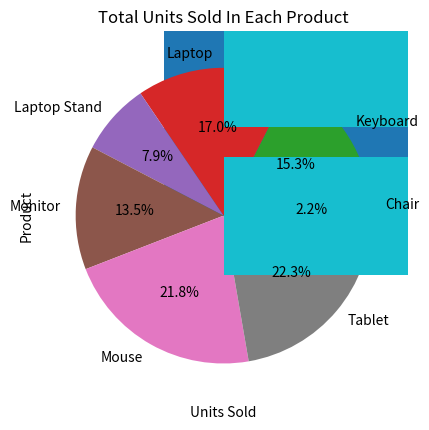
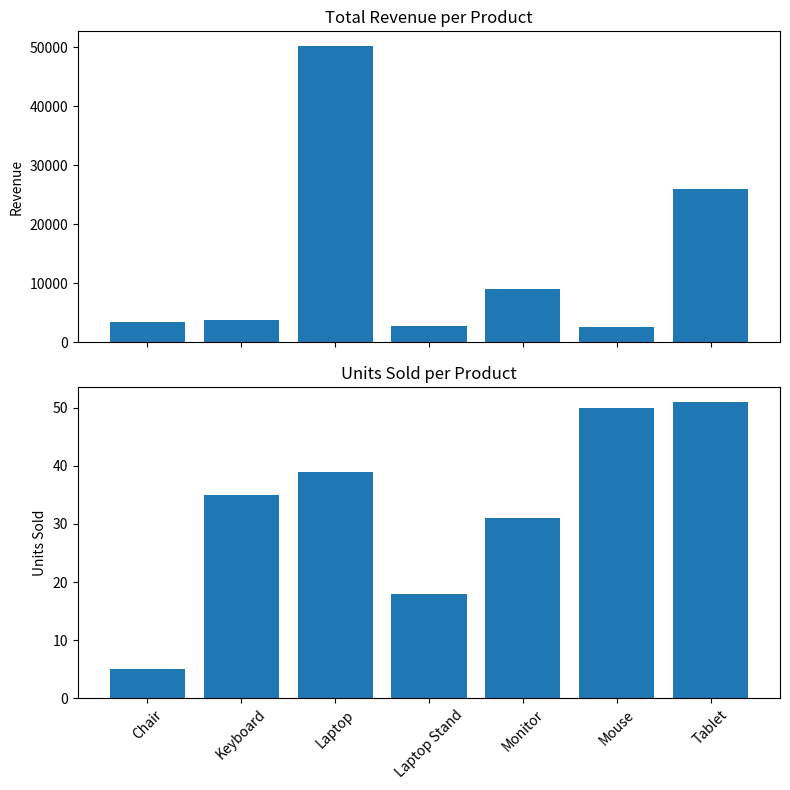

Write the Python code that produced these figures, in order.
import pandas as pd
import numpy as np
import matplotlib.pyplot as plt

# Original sales data
data = {
    "Product": ["Laptop", "Tablet", "Laptop", "Monitor", "Tablet", "Keyboard", "Monitor", "Laptop"],
    "Category": ["Electronics", "Electronics", "Electronics", "Accessories", "Electronics", "Accessories", "Accessories", "Electronics"],
    "Price": [1200, 500, 1300, 300, 450, 100, 280, 1250],
    "Units_Sold": [10, 15, 7, 12, 10, 25, 8, 9],
    "Date": ["2025-06-01", "2025-06-02", "2025-06-05", "2025-06-07", "2025-06-10", "2025-06-11", "2025-06-12", "2025-06-15"]
}

more_data = {
    "Product": ["Mouse", "Laptop", "Chair", "Tablet", "Mouse", "Laptop Stand", "Keyboard", "Tablet", "Monitor", "Laptop"],
    "Category": ["Accessories", "Electronics", "Furniture", "Electronics", "Accessories", "Accessories", "Accessories", "Electronics", "Accessories", "Electronics"],
    "Price": [50, 1400, 700, 600, 55, 150, 120, 480, 290, 1350],
    "Units_Sold": [30, 6, 5, 12, 20, 18, 10, 14, 11, 7],
    "Date": ["2025-06-16", "2025-06-17", "2025-06-18", "2025-06-19", "2025-06-20",
             "2025-06-21", "2025-06-22", "2025-06-23", "2025-06-24", "2025-06-25"]
}

df = pd.DataFrame(data)
df_more = pd.DataFrame(more_data)

df['Date'] = pd.to_datetime(df['Date'])
df_more['Date'] = pd.to_datetime(df_more['Date'])

df = pd.concat([df, df_more], ignore_index=True)
df['Revenue'] = df['Price'] * df['Units_Sold']
df.head()

# Unique products
print("Unique products:", df['Product'].nunique())

# Total revenue per product
print(df.groupby('Product')['Revenue'].sum())

# Top product by revenue
print("Top product by revenue:", df.groupby('Product')['Revenue'].sum().sort_values(ascending=False).index[0])

# Average price per product
print(df.groupby('Product')['Price'].mean())

# Units sold per category
print(df.groupby('Category')['Units_Sold'].sum())

# Category with lowest average price
print("Lowest avg price category:", df.groupby('Category')['Price'].mean().sort_values().index[0])

# Products priced over 1000
print(df[df['Price'] > 1000]['Product'].unique())

# Average units sold per product
print(df.groupby('Product')['Units_Sold'].mean())

# Top 3 products by total units sold
print(df.groupby('Product')['Units_Sold'].sum().sort_values(ascending=False).head(3))

a = df.groupby('Product')['Revenue'].sum().sort_values(ascending=False)
plt.bar(a.index, a.values)
plt.xticks(rotation='vertical')
plt.title('Total Revenue For Each Product')
plt.xlabel("Product")
plt.ylabel("Revenue")
plt.show()

a = df.groupby('Product')['Units_Sold'].sum()
plt.pie(a.values, labels=a.index, autopct='%0.1f%%')
plt.title('Total Units Sold In Each Product')
plt.show()

a = df.groupby('Category')['Price'].mean()
plt.bar(a.index, a.values, width=0.5)
plt.title("Average Price Per Category")
plt.xlabel('Category')
plt.ylabel('Average Price')
plt.show()

a = df.groupby('Product')['Units_Sold'].sum()
plt.barh(a.index, a.values)
plt.title('Total Units Sold In Each Product')
plt.xlabel('Units Sold')
plt.ylabel('Product')
plt.show()

a = df.groupby('Product')['Revenue'].sum()
b = df.groupby('Product')['Units_Sold'].sum()

fig, ax = plt.subplots(nrows=2, ncols=1, figsize=(8, 8), sharex=True)

ax[0].bar(a.index, a.values)
ax[0].set_ylabel('Revenue')
ax[0].set_title('Total Revenue per Product')

ax[1].bar(b.index, b.values)
ax[1].set_ylabel('Units Sold')
ax[1].set_title('Units Sold per Product')

ax[1].set_xticks(range(len(b.index)))
ax[1].set_xticklabels(b.index, rotation=45)

plt.tight_layout()
plt.show()

df['Avg_Unit_Price'] = df['Revenue']/df['Units_Sold']

df['Discounted_Price'] = df['Price'] * 0.9

df.loc[df['Units_Sold'] > 10,'High_Volume'] = True
df.loc[df['Units_Sold'] <= 10,'High_Volume'] = False
